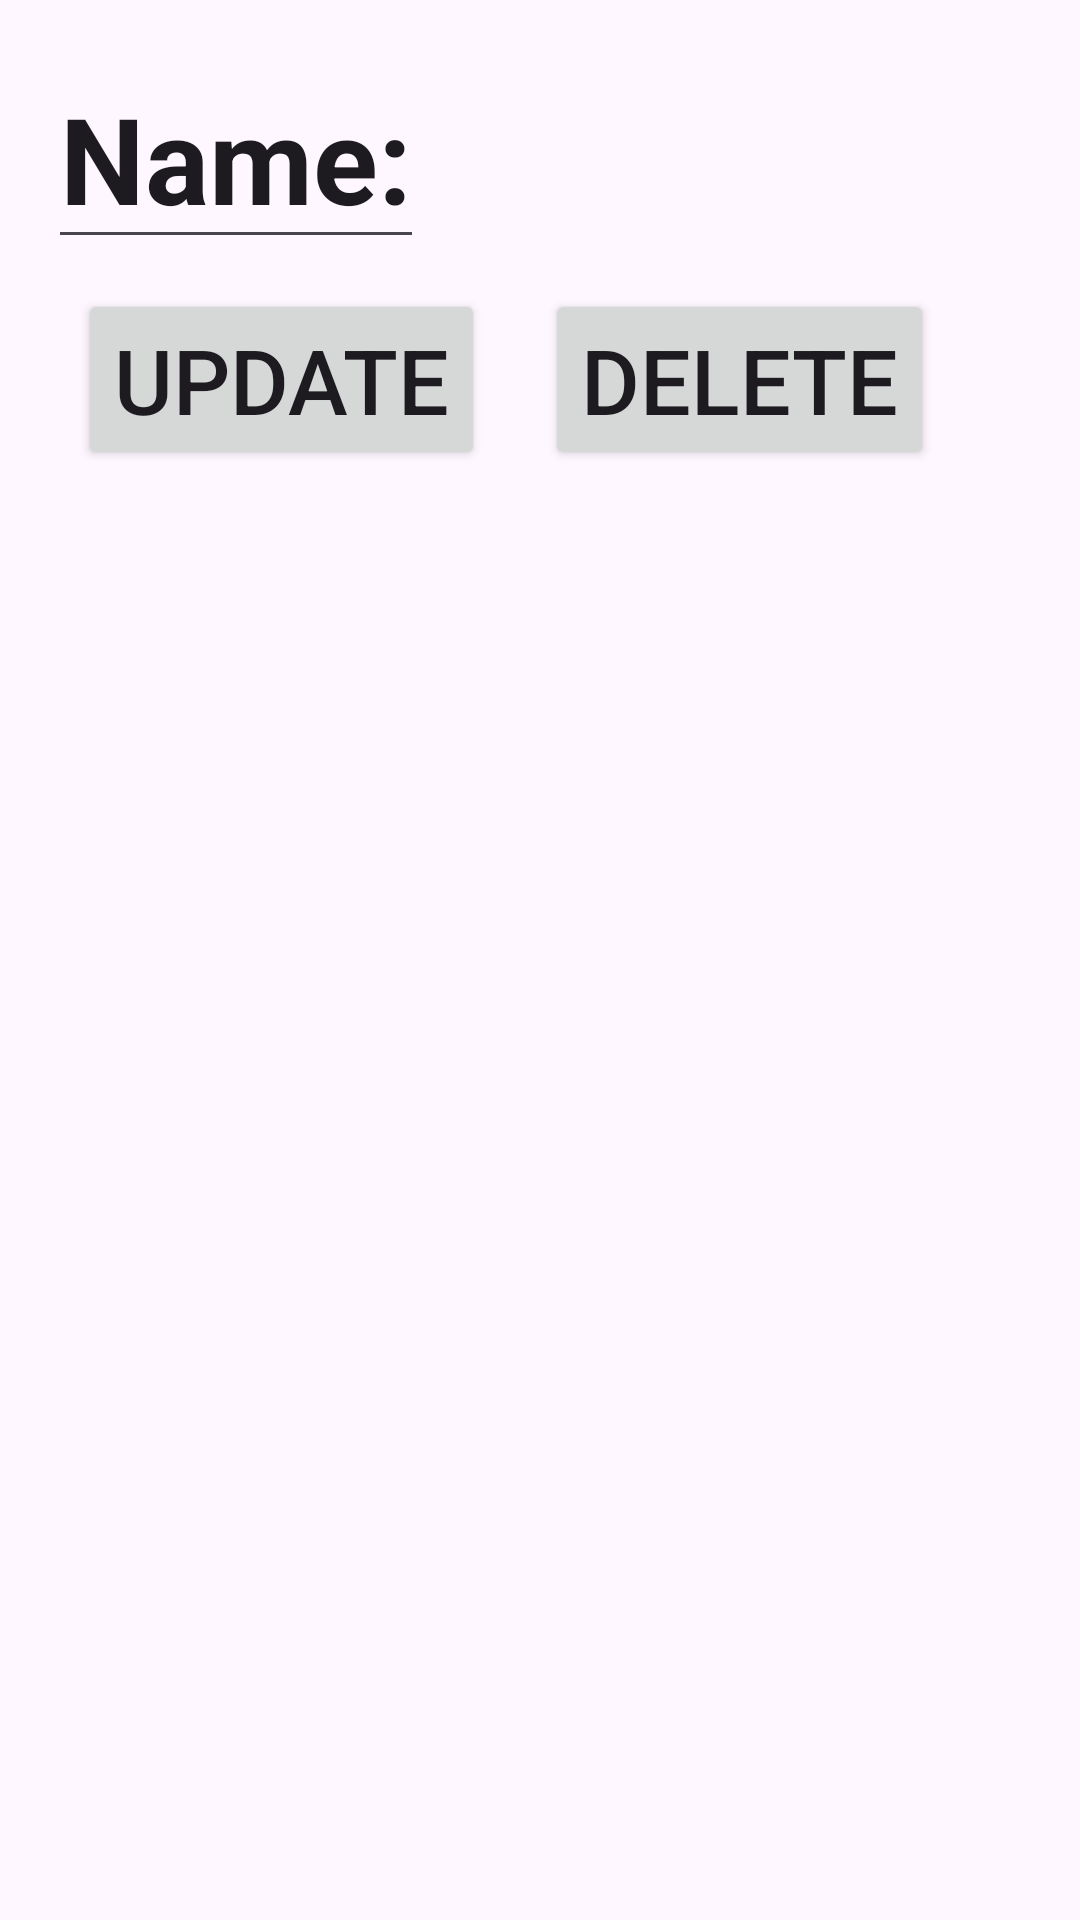

The Android layout XML behind this screen, and the referenced resources:
<!-- AndroidManifest.xml: application theme Theme.PE_SE161748 -->
<!-- res/layout/activity_chuyennganhdetail.xml -->
<RelativeLayout
    xmlns:android="http://schemas.android.com/apk/res/android"
    android:layout_width="match_parent"
    android:layout_height="match_parent"
    android:padding="16dp">

    <EditText
        android:id="@+id/etcnName"
        android:layout_width="wrap_content"
        android:layout_height="wrap_content"
        android:text="Name:"
        android:textSize="40dp"
        android:textStyle="bold" />

    <LinearLayout
        android:layout_width="wrap_content"
        android:layout_height="wrap_content"
        android:layout_below="@id/etcnName"
        >
        <Button
            android:id="@+id/btnUpdate"
            android:layout_width="wrap_content"
            android:layout_height="wrap_content"
            android:layout_marginTop="31dp"
            android:text="Update"
            android:layout_margin="10dp"
            android:textSize="30dp"/>
        <Button
            android:id="@+id/btnDelete"
            android:layout_width="wrap_content"
            android:layout_height="wrap_content"
            android:layout_marginTop="31dp"
            android:text="Delete"
            android:layout_margin="10dp"
            android:textSize="30dp"/>
    </LinearLayout>
</RelativeLayout>
<!-- resources referenced by this layout -->
<resources>
  <style name="Theme.PE_SE161748" parent="Base.Theme.PE_SE161748" />
  <style name="Base.Theme.PE_SE161748" parent="Theme.Material3.DayNight.NoActionBar">
          
          
      </style>
</resources>
